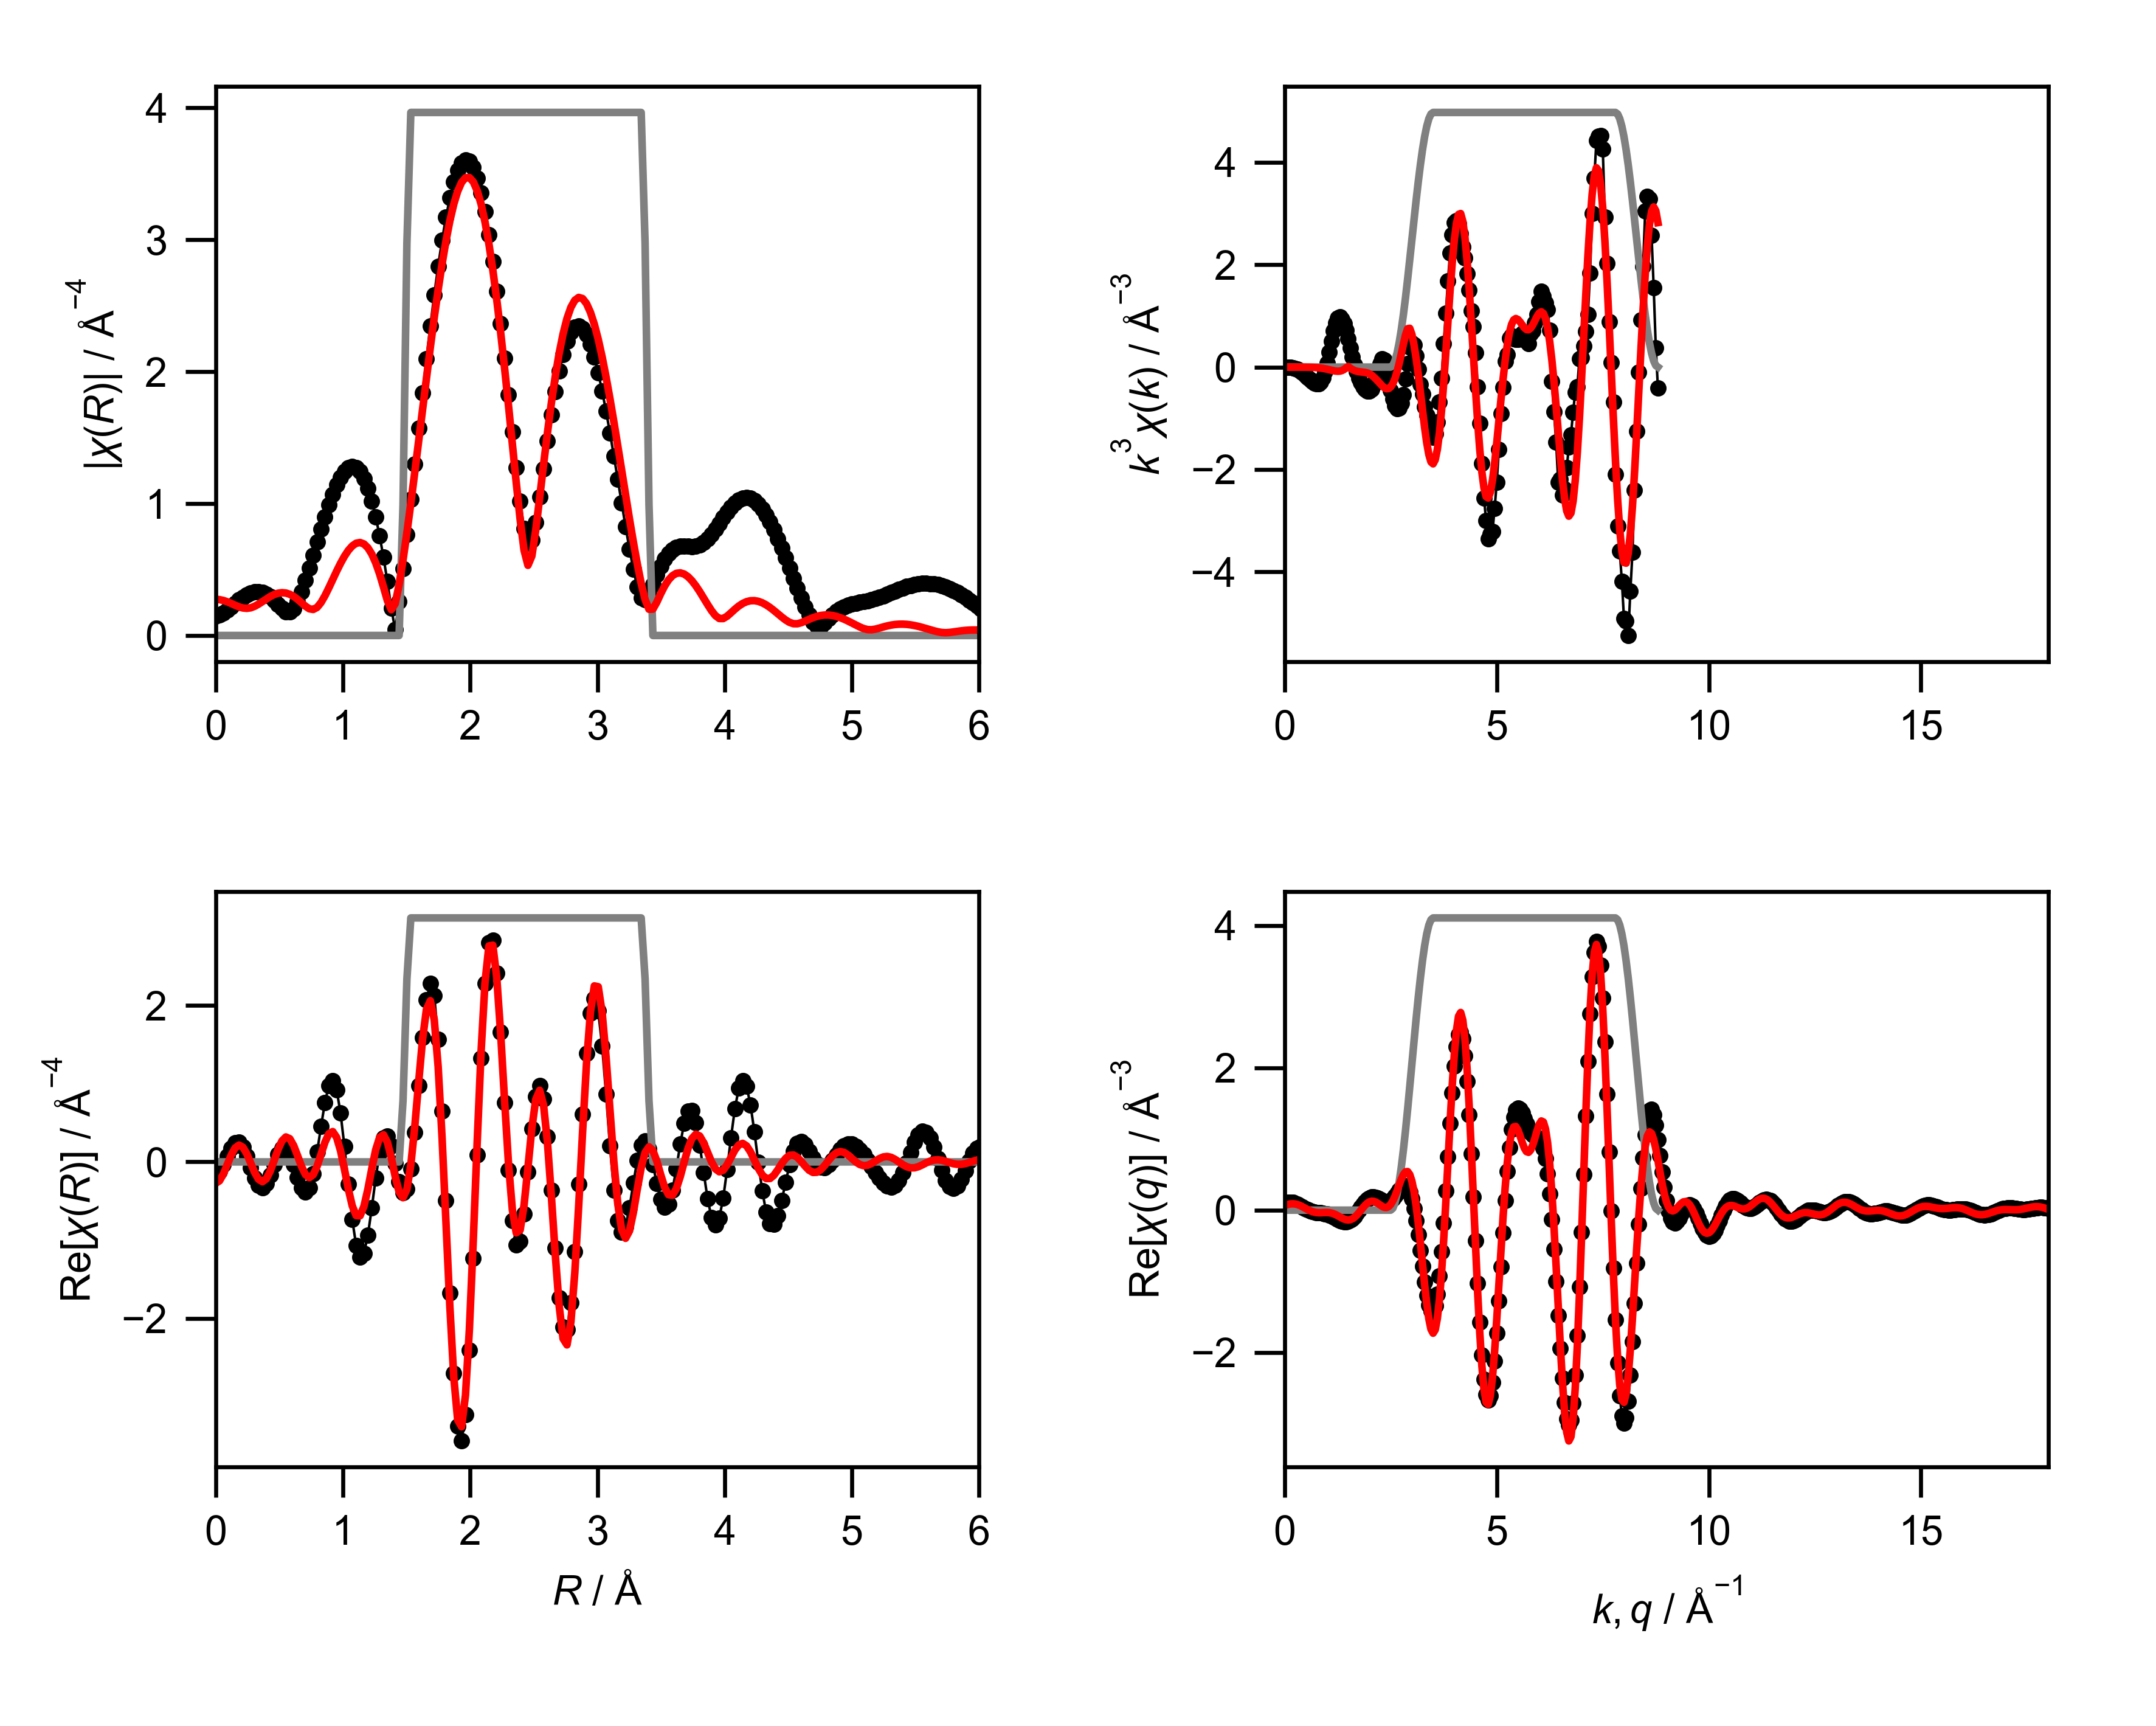

Data behind this chart, as committed beside it:
mea_k, mea_chik, mea_k3chik, mea_r, mea_chir_mag, mea_chir_re, mea_chir_im, mea_q, mea_chiq_mag, mea_chiq_re, mea_chiq_im, fit_k, fit_chik, fit_k3chik, fit_r, fit_chir_mag, fit_chir_re, fit_chir_im, fit_q, fit_chiq_mag, fit_chiq_re, fit_chiq_im, win_k, win_r
0.0, -2.05, -0.0, 0.0, 0.1487, -0.1487, 0.0, 0.0, 0.1074, 0.09957, -0.04036, 0.0, -0.01341, -0.0, 0.0, 0.274, -0.274, 0.0, 0.0, 0.07826, 0.06554, -0.04278, 0.0, 0.0
0.05, -1.985, -0.0002481, 0.03068, 0.1544, -0.1185, 0.09906, 0.05, 0.1096, 0.1074, -0.02199, 0.05, -0.01333, -1.6661646094578957e-06, 0.03068, 0.2718, -0.2419, 0.1239, 0.05, 0.08221, 0.07578, -0.03186, 0.0, 0.0
0.1, -1.92, -0.00192, 0.06136, 0.1702, -0.03668, 0.1662, 0.1, 0.1111, 0.1111, -0.002048, 0.1, -0.01325, -1.3246180378547595e-05, 0.06136, 0.2654, -0.154, 0.2161, 0.1, 0.08569, 0.08376, -0.01811, 0.0, 0.0
0.15, -1.855, -0.006261, 0.09204, 0.1926, 0.07259, 0.1784, 0.15, 0.112, 0.1105, 0.01842, 0.15, -0.01312, -4.428447123284985e-05, 0.09204, 0.2553, -0.03334, 0.2532, 0.15, 0.08863, 0.0886, -0.002178, 0.0, 0.0
0.2, -1.789, -0.01431, 0.1227, 0.2183, 0.1767, 0.1282, 0.2, 0.1122, 0.1055, 0.03827, 0.2, -0.01298, -0.0001038, 0.1227, 0.2428, 0.08843, 0.2261, 0.2, 0.09094, 0.08969, 0.01506, 0.0, 0.0
0.25, -1.721, -0.02689, 0.1534, 0.2446, 0.2432, 0.02603, 0.25, 0.1117, 0.09645, 0.05643, 0.25, -0.01284, -0.0002006, 0.1534, 0.2294, 0.1793, 0.143, 0.25, 0.09256, 0.08667, 0.0325, 0.0, 0.0
0.3, -1.651, -0.04457, 0.1841, 0.2697, 0.2495, -0.1024, 0.3, 0.1106, 0.08395, 0.07193, 0.3, -0.01275, -0.0003442, 0.1841, 0.2171, 0.2155, 0.02661, 0.3, 0.09343, 0.07956, 0.04899, 0.0, 0.0
0.35, -1.578, -0.06764, 0.2148, 0.2921, 0.1888, -0.2228, 0.35, 0.1087, 0.06889, 0.08406, 0.35, -0.01275, -0.0005465, 0.2148, 0.2085, 0.1875, -0.09123, 0.35, 0.09351, 0.06875, 0.06338, 0.0, 0.0
0.4, -1.501, -0.09604, 0.2454, 0.3105, 0.07272, -0.3018, 0.4, 0.1061, 0.05229, 0.09237, 0.4, -0.01289, -0.0008252, 0.2454, 0.2057, 0.1029, -0.1781, 0.4, 0.09276, 0.05496, 0.07472, 0.0, 0.0
0.45, -1.419, -0.1294, 0.2761, 0.3239, -0.07145, -0.3159, 0.45, 0.103, 0.03526, 0.09679, 0.45, -0.01325, -0.001207, 0.2761, 0.21, -0.01531, -0.2095, 0.45, 0.09116, 0.03921, 0.0823, 0.0, 0.0
0.5, -1.334, -0.1667, 0.3068, 0.3316, -0.2077, -0.2585, 0.5, 0.09935, 0.01885, 0.09755, 0.5, -0.01387, -0.001734, 0.3068, 0.2213, -0.135, -0.1754, 0.5, 0.08873, 0.02269, 0.08578, 0.0, 0.0
0.55, -1.242, -0.2066, 0.3375, 0.3328, -0.301, -0.142, 0.55, 0.0953, 0.003975, 0.09521, 0.55, -0.01483, -0.002467, 0.3375, 0.2378, -0.2228, -0.08308, 0.55, 0.08547, 0.006636, 0.08521, 0.0, 0.0
0.6, -1.14, -0.2463, 0.3682, 0.3271, -0.327, 0.004834, 0.6, 0.091, -0.008722, 0.09058, 0.6, -0.01618, -0.003496, 0.3682, 0.2573, -0.2534, 0.04431, 0.6, 0.08145, -0.007798, 0.08107, 0.0, 0.0
0.65, -1.03, -0.2828, 0.3988, 0.3141, -0.2791, 0.1442, 0.65, 0.0867, -0.0189, 0.08462, 0.65, -0.01798, -0.004938, 0.3988, 0.2773, -0.216, 0.1739, 0.65, 0.07675, -0.01969, 0.07418, 0.0, 0.0
0.7, -0.9112, -0.3125, 0.4295, 0.2941, -0.1707, 0.2395, 0.7, 0.08269, -0.02658, 0.0783, 0.7, -0.02025, -0.006946, 0.4295, 0.2956, -0.1174, 0.2713, 0.7, 0.07151, -0.02843, 0.06561, 0.0, 0.0
0.75, -0.7804, -0.3292, 0.4602, 0.2677, -0.0325, 0.2657, 0.75, 0.07933, -0.03212, 0.07253, 0.75, -0.023, -0.009702, 0.4602, 0.3105, 0.01901, 0.31, 0.75, 0.06595, -0.03387, 0.05659, 0.0, 0.0
0.8, -0.632, -0.3236, 0.4909, 0.2366, 0.09544, 0.2165, 0.8, 0.07704, -0.03618, 0.06801, 0.8, -0.02618, -0.0134, 0.4909, 0.3205, 0.1596, 0.278, 0.8, 0.0604, -0.03625, 0.04831, 0.0, 0.0
0.85, -0.4653, -0.2857, 0.5216, 0.2049, 0.1745, 0.1074, 0.85, 0.07626, -0.03967, 0.06514, 0.85, -0.02972, -0.01825, 0.5216, 0.3246, 0.2689, 0.1818, 0.85, 0.05534, -0.03627, 0.0418, 0.0, 0.0
0.9, -0.2863, -0.2087, 0.5522, 0.1808, 0.1786, -0.02764, 0.9, 0.07735, -0.04355, 0.06393, 0.9, -0.03347, -0.0244, 0.5522, 0.3219, 0.3188, 0.04499, 0.9, 0.05146, -0.03495, 0.03778, 0.0, 0.0
0.95, -0.1041, -0.08927, 0.5829, 0.1772, 0.1023, -0.1446, 0.95, 0.08051, -0.0488, 0.06403, 0.95, -0.03722, -0.03191, 0.5829, 0.3124, 0.2966, -0.09798, 0.95, 0.04958, -0.03352, 0.03653, 0.0, 0.0
1.0, 0.0808, 0.0808, 0.6136, 0.2043, -0.03598, -0.2011, 1.0, 0.0857, -0.05619, 0.06471, 1.0, -0.04071, -0.04071, 0.6136, 0.2961, 0.2086, -0.2103, 1.0, 0.0504, -0.03328, 0.03785, 0.0, 0.0
1.05, 0.2495, 0.2889, 0.6443, 0.2592, -0.1972, -0.1683, 1.05, 0.09275, -0.06624, 0.06492, 1.05, -0.04361, -0.05049, 0.6443, 0.2741, 0.07854, -0.2626, 1.05, 0.0542, -0.03539, 0.04105, 0.0, 0.0
1.1, 0.3787, 0.504, 0.675, 0.3331, -0.3306, -0.04043, 1.1, 0.1013, -0.07902, 0.06343, 1.1, -0.04554, -0.06062, 0.675, 0.2483, -0.0575, -0.2416, 1.1, 0.06069, -0.04072, 0.045, 0.0, 0.0
1.15, 0.4654, 0.7079, 0.7056, 0.4188, -0.3866, 0.1611, 1.15, 0.1111, -0.09418, 0.05897, 1.15, -0.04611, -0.07012, 0.7056, 0.2224, -0.161, -0.1534, 1.15, 0.06927, -0.04967, 0.04828, 0.0, 0.0
1.2, 0.502, 0.8674, 0.7363, 0.512, -0.3303, 0.3911, 1.2, 0.1218, -0.1109, 0.05035, 1.2, -0.04491, -0.0776, 0.7363, 0.2026, -0.2012, -0.02344, 1.2, 0.0793, -0.06212, 0.04929, 0.0, 0.0
1.25, 0.4917, 0.9604, 0.767, 0.6092, -0.1526, 0.5898, 1.25, 0.1329, -0.1278, 0.0367, 1.25, -0.0416, -0.08124, 0.767, 0.1973, -0.1637, 0.1101, 1.25, 0.09025, -0.07732, 0.04654, 0.0, 0.0
1.3, 0.446, 0.9798, 0.7977, 0.708, 0.1251, 0.6968, 1.3, 0.1444, -0.1433, 0.01754, 1.3, -0.03592, -0.07892, 0.7977, 0.2131, -0.05528, 0.2058, 1.3, 0.1017, -0.09399, 0.03878, 0.0, 0.0
1.35, 0.381, 0.9373, 0.8283, 0.8058, 0.4525, 0.6667, 1.35, 0.1559, -0.1557, -0.007059, 1.35, -0.02778, -0.06835, 0.8283, 0.2496, 0.09667, 0.2301, 1.35, 0.1132, -0.1104, 0.02524, 0.0, 0.0
1.4, 0.3083, 0.8459, 0.859, 0.9003, 0.7606, 0.4817, 1.4, 0.1671, -0.1631, -0.03643, 1.4, -0.01728, -0.04741, 0.859, 0.301, 0.2505, 0.167, 1.4, 0.1246, -0.1245, 0.005769, 0.0, 0.0
1.45, 0.2366, 0.7214, 0.8897, 0.9892, 0.9764, 0.1587, 1.45, 0.178, -0.1639, -0.0693, 1.45, -0.004828, -0.01472, 0.8897, 0.3609, 0.3602, 0.02305, 1.45, 0.1356, -0.1342, -0.01907, 0.0, 0.0
1.5, 0.163, 0.55, 0.9204, 1.07, 1.04, -0.2517, 1.5, 0.1881, -0.1568, -0.1039, 1.5, 0.002918, 0.009849, 0.9204, 0.4244, 0.3879, -0.1723, 1.5, 0.1458, -0.1377, -0.04798, 0.0, 0.0
1.55, 0.09996, 0.3723, 0.9511, 1.141, 0.9209, -0.6742, 1.55, 0.1975, -0.1413, -0.138, 1.55, -0.006098, -0.02271, 0.9511, 0.4876, 0.3139, -0.3731, 1.55, 0.1551, -0.1334, -0.07902, 0.0, 0.0
1.6, 0.04827, 0.1977, 0.9817, 1.2, 0.6246, -1.025, 1.6, 0.2057, -0.1172, -0.1691, 1.6, -0.01196, -0.04898, 0.9817, 0.5473, 0.1432, -0.5282, 1.6, 0.1632, -0.1208, -0.1098, 0.0, 0.0
1.65, 0.009204, 0.04135, 1.012, 1.244, 0.1965, -1.229, 1.65, 0.2128, -0.08529, -0.1949, 1.65, -0.01521, -0.06832, 1.012, 0.6007, -0.09384, -0.5933, 1.65, 0.1699, -0.09968, -0.1376, 0.0, 0.0
1.7, -0.01901, -0.09341, 1.043, 1.273, -0.2879, -1.24, 1.7, 0.2184, -0.04719, -0.2133, 1.7, -0.01653, -0.0812, 1.043, 0.6453, -0.348, -0.5434, 1.7, 0.175, -0.07117, -0.1599, 0.0, 0.0
1.75, -0.0409, -0.2192, 1.074, 1.283, -0.7383, -1.049, 1.75, 0.2225, -0.004997, -0.2224, 1.75, -0.01663, -0.08913, 1.074, 0.6789, -0.5625, -0.3802, 1.75, 0.1783, -0.03707, -0.1744, 0.0, 0.0
1.8, -0.05252, -0.3063, 1.104, 1.273, -1.07, -0.691, 1.8, 0.2248, 0.03864, -0.2215, 1.8, -0.01621, -0.09455, 1.104, 0.6994, -0.6867, -0.1329, 1.8, 0.1795, 6.325810404798659e-05, -0.1795, 0.0, 0.0
1.85, -0.06098, -0.3861, 1.135, 1.243, -1.221, -0.2359, 1.85, 0.2253, 0.08084, -0.2103, 1.85, -0.01569, -0.09933, 1.135, 0.7049, -0.6894, 0.1472, 1.85, 0.1784, 0.03717, -0.1745, 0.0, 0.0
1.9, -0.06385, -0.4379, 1.166, 1.191, -1.17, 0.2263, 1.9, 0.2237, 0.1187, -0.1896, 1.9, -0.01535, -0.1053, 1.166, 0.6939, -0.5678, 0.3988, 1.9, 0.1749, 0.07101, -0.1598, 0.0, 0.0
1.95, -0.06254, -0.4637, 1.197, 1.117, -0.9385, 0.6053, 1.95, 0.22, 0.1498, -0.161, 1.95, -0.01552, -0.1151, 1.197, 0.665, -0.3497, 0.5656, 1.95, 0.1687, 0.09858, -0.1369, 0.0, 0.0
2.0, -0.05928, -0.4742, 1.227, 1.019, -0.5891, 0.8321, 2.0, 0.214, 0.1722, -0.1271, 2.0, -0.01645, -0.1316, 1.227, 0.6175, -0.08748, 0.6113, 2.0, 0.1598, 0.1174, -0.1084, 0.0, 0.0
2.05, -0.05005, -0.4312, 1.258, 0.8993, -0.2078, 0.875, 2.05, 0.2058, 0.1847, -0.09078, 2.05, -0.01827, -0.1574, 1.258, 0.5512, 0.1536, 0.5294, 2.05, 0.1479, 0.1261, -0.07744, 0.0, 0.0
2.1, -0.03788, -0.3508, 1.289, 0.7568, 0.1146, 0.748, 2.1, 0.1954, 0.1875, -0.0552, 2.1, -0.02074, -0.1921, 1.289, 0.467, 0.3124, 0.3471, 2.1, 0.1331, 0.1242, -0.04791, 0.0, 0.0
2.15, -0.02137, -0.2124, 1.319, 0.5925, 0.3061, 0.5074, 2.15, 0.1829, 0.1814, -0.0235, 2.15, -0.02334, -0.232, 1.319, 0.3678, 0.3478, 0.1199, 2.15, 0.1154, 0.113, -0.0236, 0.0, 0.0
2.2, -0.00741, -0.07891, 1.35, 0.408, 0.3317, 0.2376, 2.2, 0.1687, 0.1687, 0.0017, 2.2, -0.02584, -0.2752, 1.35, 0.2643, 0.2514, -0.08134, 2.2, 0.09518, 0.09486, -0.007886, 0.0, 0.0
2.25, 0.00581, 0.06618, 1.381, 0.2056, 0.2034, 0.03042, 2.25, 0.1534, 0.1522, 0.01858, 2.25, -0.02819, -0.3211, 1.381, 0.1953, 0.05262, -0.1881, 2.25, 0.07358, 0.07351, -0.003183, 0.0, 0.0
2.3, 0.0131, 0.1594, 1.411, 0.04496, -0.02115, -0.03967, 2.3, 0.1381, 0.1355, 0.02644, 2.3, -0.03011, -0.3664, 1.411, 0.2413, -0.1864, -0.1533, 2.3, 0.05456, 0.05353, -0.01056, 0.0, 0.0
2.35, 0.01051, 0.1364, 1.442, 0.2599, -0.252, 0.06367, 2.35, 0.125, 0.1223, 0.02585, 2.35, -0.03111, -0.4038, 1.442, 0.3854, -0.3838, 0.03416, 2.35, 0.04956, 0.03991, -0.02938, 0.0, 0.0
2.4, -9.467237845108006e-05, -0.001309, 1.473, 0.5078, -0.3892, 0.3261, 2.4, 0.1176, 0.1161, 0.01877, 2.4, -0.03065, -0.4237, 1.473, 0.5715, -0.458, 0.3418, 2.4, 0.06838, 0.03747, -0.05719, 0.0, 0.25
2.45, -0.01496, -0.2199, 1.503, 0.7665, -0.3492, 0.6823, 2.45, 0.1198, 0.1195, 0.008384, 2.45, -0.02855, -0.4198, 1.503, 0.7799, -0.3492, 0.6973, 2.45, 0.1028, 0.05021, -0.08974, 0.0, 0.75
2.5, -0.02922, -0.4566, 1.534, 1.032, -0.08897, 1.028, 2.5, 0.1341, 0.1341, -0.001055, 2.5, -0.02488, -0.3887, 1.534, 1.003, -0.0378, 1.002, 2.5, 0.1456, 0.0807, -0.1212, 0.0, 1.0
2.55, -0.03771, -0.6253, 1.565, 1.302, 0.3783, 1.246, 2.55, 0.1601, 0.1601, -0.004674, 2.55, -0.01966, -0.326, 1.565, 1.235, 0.445, 1.152, 2.55, 0.1943, 0.1295, -0.1448, 0.006156, 1.0
2.6, -0.04277, -0.7517, 1.595, 1.571, 0.9797, 1.229, 2.6, 0.1956, 0.1956, 0.002541, 2.6, -0.01292, -0.2271, 1.595, 1.474, 1.018, 1.065, 2.6, 0.2478, 0.1948, -0.1532, 0.02447, 1.0
2.65, -0.04349, -0.8093, 1.626, 1.838, 1.594, 0.915, 2.65, 0.2386, 0.2372, 0.02515, 2.65, -0.004988, -0.09283, 1.626, 1.714, 1.564, 0.7009, 2.65, 0.3059, 0.2723, -0.1394, 0.0545, 1.0
2.7, -0.04086, -0.8042, 1.657, 2.097, 2.075, 0.3042, 2.7, 0.2875, 0.2797, 0.06665, 2.7, 0.003556, 0.07, 1.657, 1.953, 1.951, 0.07721, 2.7, 0.3683, 0.355, -0.09799, 0.09549, 1.0
2.75, -0.03379, -0.7028, 1.687, 2.347, 2.285, -0.5334, 2.75, 0.3416, 0.3163, 0.1289, 2.75, 0.01217, 0.253, 1.687, 2.186, 2.062, -0.7261, 2.75, 0.4348, 0.4341, -0.02522, 0.1464, 1.0
2.8, -0.02443, -0.5362, 1.718, 2.582, 2.125, -1.466, 2.8, 0.4002, 0.3397, 0.2115, 2.8, 0.0203, 0.4457, 1.718, 2.41, 1.822, -1.579, 2.8, 0.5052, 0.4989, 0.07961, 0.2061, 1.0
2.85, -0.01017, -0.2355, 1.749, 2.8, 1.564, -2.322, 2.85, 0.4628, 0.342, 0.3119, 2.85, 0.02711, 0.6275, 1.749, 2.622, 1.218, -2.322, 2.85, 0.5794, 0.5385, 0.2139, 0.273, 1.0
2.9, 0.002921, 0.07124, 1.779, 2.997, 0.6499, -2.926, 2.9, 0.5293, 0.3161, 0.4245, 2.9, 0.03075, 0.7499, 1.779, 2.817, 0.3124, -2.799, 2.9, 0.6572, 0.5421, 0.3715, 0.3455, 1.0
2.95, 0.01512, 0.3882, 1.81, 3.171, -0.4916, -3.133, 2.95, 0.5992, 0.2563, 0.5416, 2.95, 0.0295, 0.7573, 1.81, 2.992, -0.7688, -2.891, 2.95, 0.7384, 0.5008, 0.5426, 0.4218, 1.0
... 541 more rows
